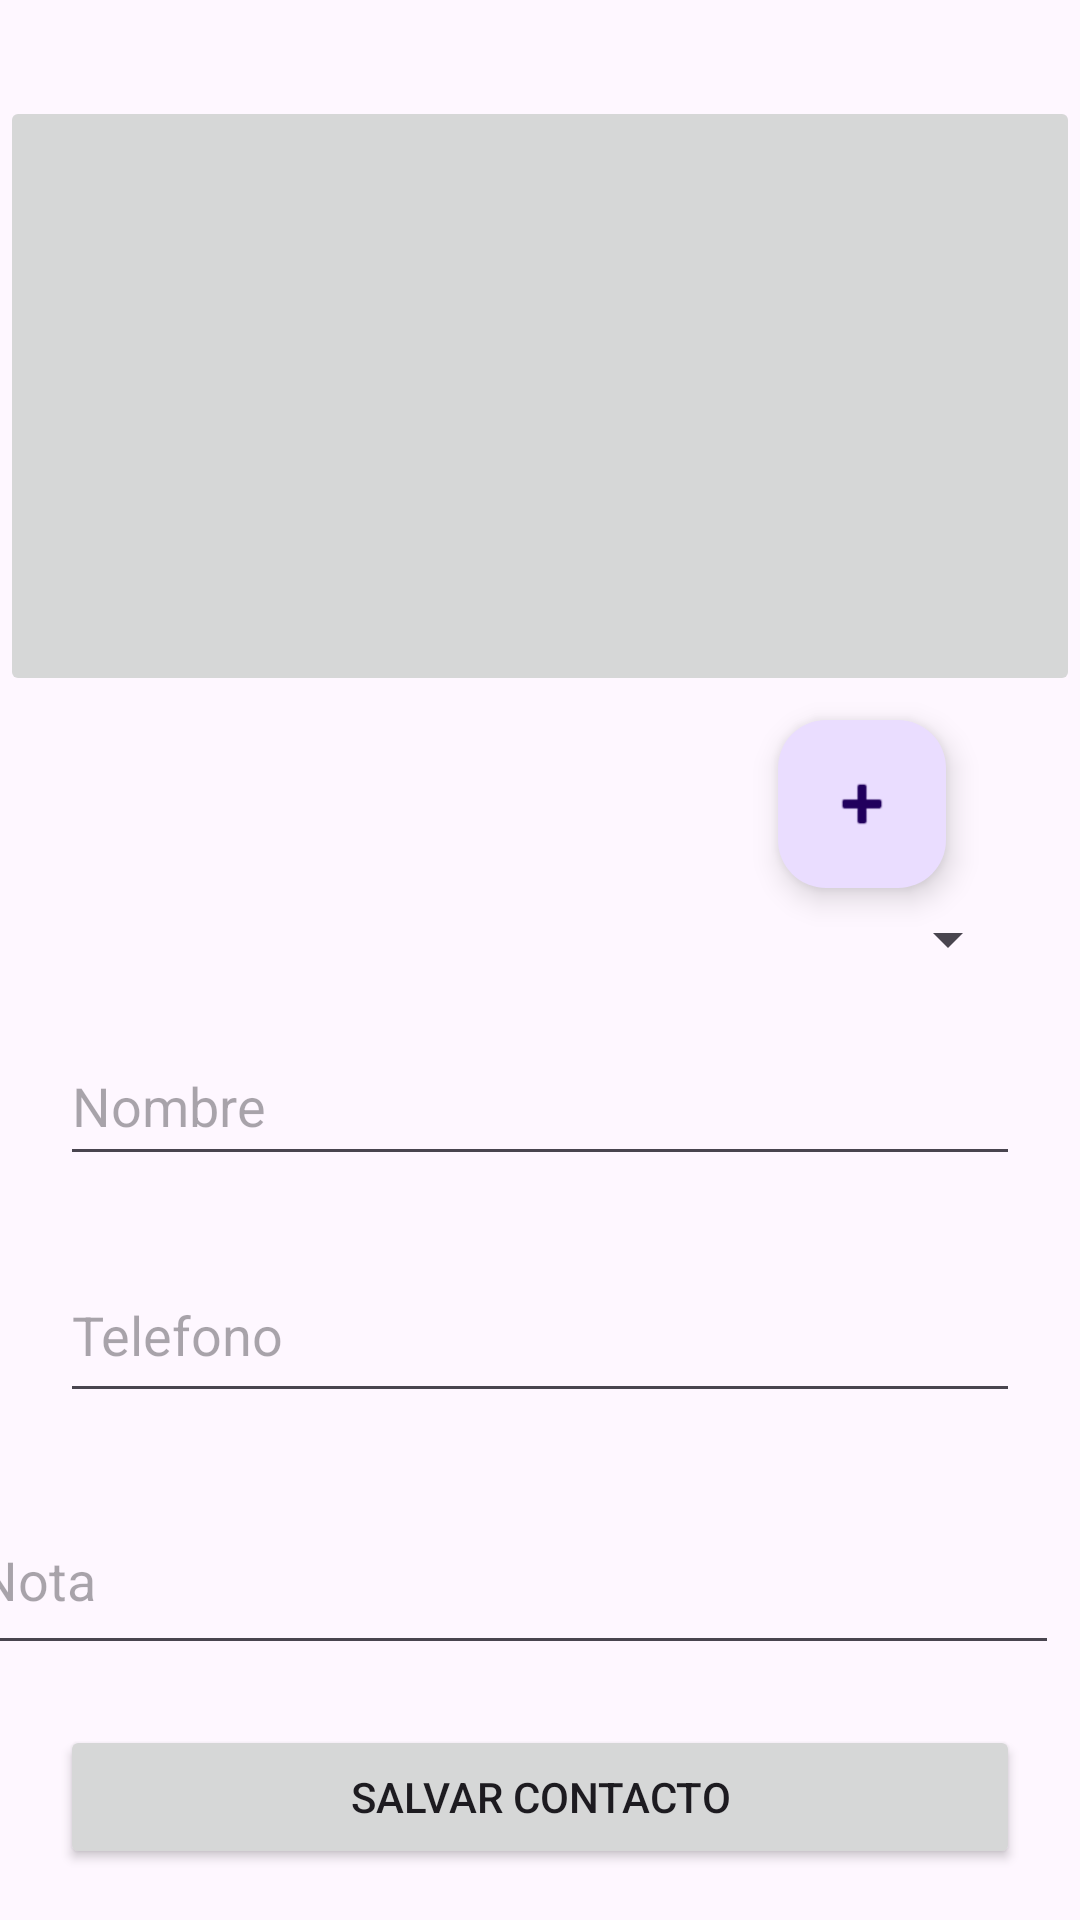

The Android layout XML behind this screen, and the referenced resources:
<!-- AndroidManifest.xml: application theme Theme.PM1E14321 -->
<!-- res/layout/activity_main.xml -->
<?xml version="1.0" encoding="utf-8"?>
<androidx.constraintlayout.widget.ConstraintLayout xmlns:android="http://schemas.android.com/apk/res/android"
    xmlns:app="http://schemas.android.com/apk/res-auto"
    xmlns:tools="http://schemas.android.com/tools"
    android:layout_width="match_parent"
    android:layout_height="match_parent"
    tools:context=".MainActivity">

    <com.google.android.material.floatingactionbutton.FloatingActionButton
        android:id="@+id/agregar"
        android:layout_width="wrap_content"
        android:layout_height="wrap_content"
        android:layout_marginTop="8dp"
        android:clickable="true"
        app:layout_constraintEnd_toEndOf="parent"
        app:layout_constraintHorizontal_bias="0.853"
        app:layout_constraintStart_toStartOf="parent"
        app:layout_constraintTop_toBottomOf="@+id/imagew"
        app:srcCompat="@android:drawable/ic_input_add" />

    <Spinner
        android:id="@+id/spinerpais"
        android:layout_width="0dp"
        android:layout_height="34dp"
        android:layout_marginStart="20dp"
        android:layout_marginEnd="20dp"
        app:layout_constraintBottom_toBottomOf="parent"
        app:layout_constraintEnd_toEndOf="parent"
        app:layout_constraintHorizontal_bias="1.0"
        app:layout_constraintStart_toStartOf="parent"
        app:layout_constraintTop_toBottomOf="@+id/agregar"
        app:layout_constraintVertical_bias="0.0" />

    <EditText
        android:id="@+id/datenota"
        android:layout_width="364dp"
        android:layout_height="60dp"
        android:layout_marginStart="20dp"
        android:layout_marginTop="24dp"
        android:layout_marginEnd="20dp"
        android:ems="10"
        android:hint="Nota"
        android:inputType="text|textAutoCorrect"
        app:layout_constraintEnd_toEndOf="parent"
        app:layout_constraintHorizontal_bias="0.714"
        app:layout_constraintStart_toStartOf="parent"
        app:layout_constraintTop_toBottomOf="@+id/Txttelefono" />

    <Button
        android:id="@+id/btnsalvar"
        android:layout_width="0dp"
        android:layout_height="wrap_content"
        android:layout_marginStart="20dp"
        android:layout_marginTop="20dp"
        android:layout_marginEnd="20dp"
        android:text="Salvar Contacto"
        app:layout_constraintEnd_toEndOf="parent"
        app:layout_constraintHorizontal_bias="0.0"
        app:layout_constraintStart_toStartOf="parent"
        app:layout_constraintTop_toBottomOf="@+id/datenota" />

    <Button
        android:id="@+id/btncontactos"
        android:layout_width="0dp"
        android:layout_height="wrap_content"
        android:layout_marginStart="20dp"
        android:layout_marginTop="12dp"
        android:layout_marginEnd="20dp"
        android:text="Contactos Salvados"
        app:layout_constraintEnd_toEndOf="parent"
        app:layout_constraintHorizontal_bias="0.0"
        app:layout_constraintStart_toStartOf="parent"
        app:layout_constraintTop_toBottomOf="@+id/btnsalvar" />

    <EditText
        android:id="@+id/Txtnombre"
        android:layout_width="0dp"
        android:layout_height="50dp"
        android:layout_marginStart="20dp"
        android:layout_marginTop="12dp"
        android:layout_marginEnd="20dp"
        android:ems="10"
        android:hint="Nombre"
        android:inputType="text"
        app:layout_constraintEnd_toEndOf="parent"
        app:layout_constraintHorizontal_bias="0.36"
        app:layout_constraintStart_toStartOf="parent"
        app:layout_constraintTop_toBottomOf="@+id/spinerpais" />

    <EditText
        android:id="@+id/Txttelefono"
        android:layout_width="0dp"
        android:layout_height="55dp"
        android:layout_marginStart="20dp"
        android:layout_marginTop="24dp"
        android:layout_marginEnd="20dp"
        android:ems="10"
        android:hint="Telefono"
        android:inputType="number"
        app:layout_constraintEnd_toEndOf="parent"
        app:layout_constraintHorizontal_bias="0.563"
        app:layout_constraintStart_toStartOf="parent"
        app:layout_constraintTop_toBottomOf="@+id/Txtnombre" />

    <ImageButton
        android:id="@+id/imagew"
        android:layout_width="0dp"
        android:layout_height="200dp"
        android:layout_marginTop="32dp"
        android:scaleType="centerCrop"
        app:layout_constraintEnd_toEndOf="parent"
        app:layout_constraintHorizontal_bias="0.0"
        app:layout_constraintStart_toStartOf="parent"
        app:layout_constraintTop_toTopOf="parent"
        tools:srcCompat="@tools:sample/avatars" />

</androidx.constraintlayout.widget.ConstraintLayout>
<!-- resources referenced by this layout -->
<resources>
  <style name="Theme.PM1E14321" parent="Base.Theme.PM1E14321" />
  <style name="Base.Theme.PM1E14321" parent="Theme.Material3.DayNight.NoActionBar">
          
          
      </style>
</resources>
